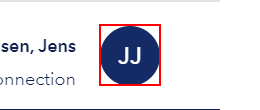
Task: DNV_GererateReport_SC_03
Workflow: AWC_SignOut

Step 1: click

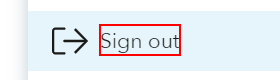
Step 2: click on the element 'Sign out'